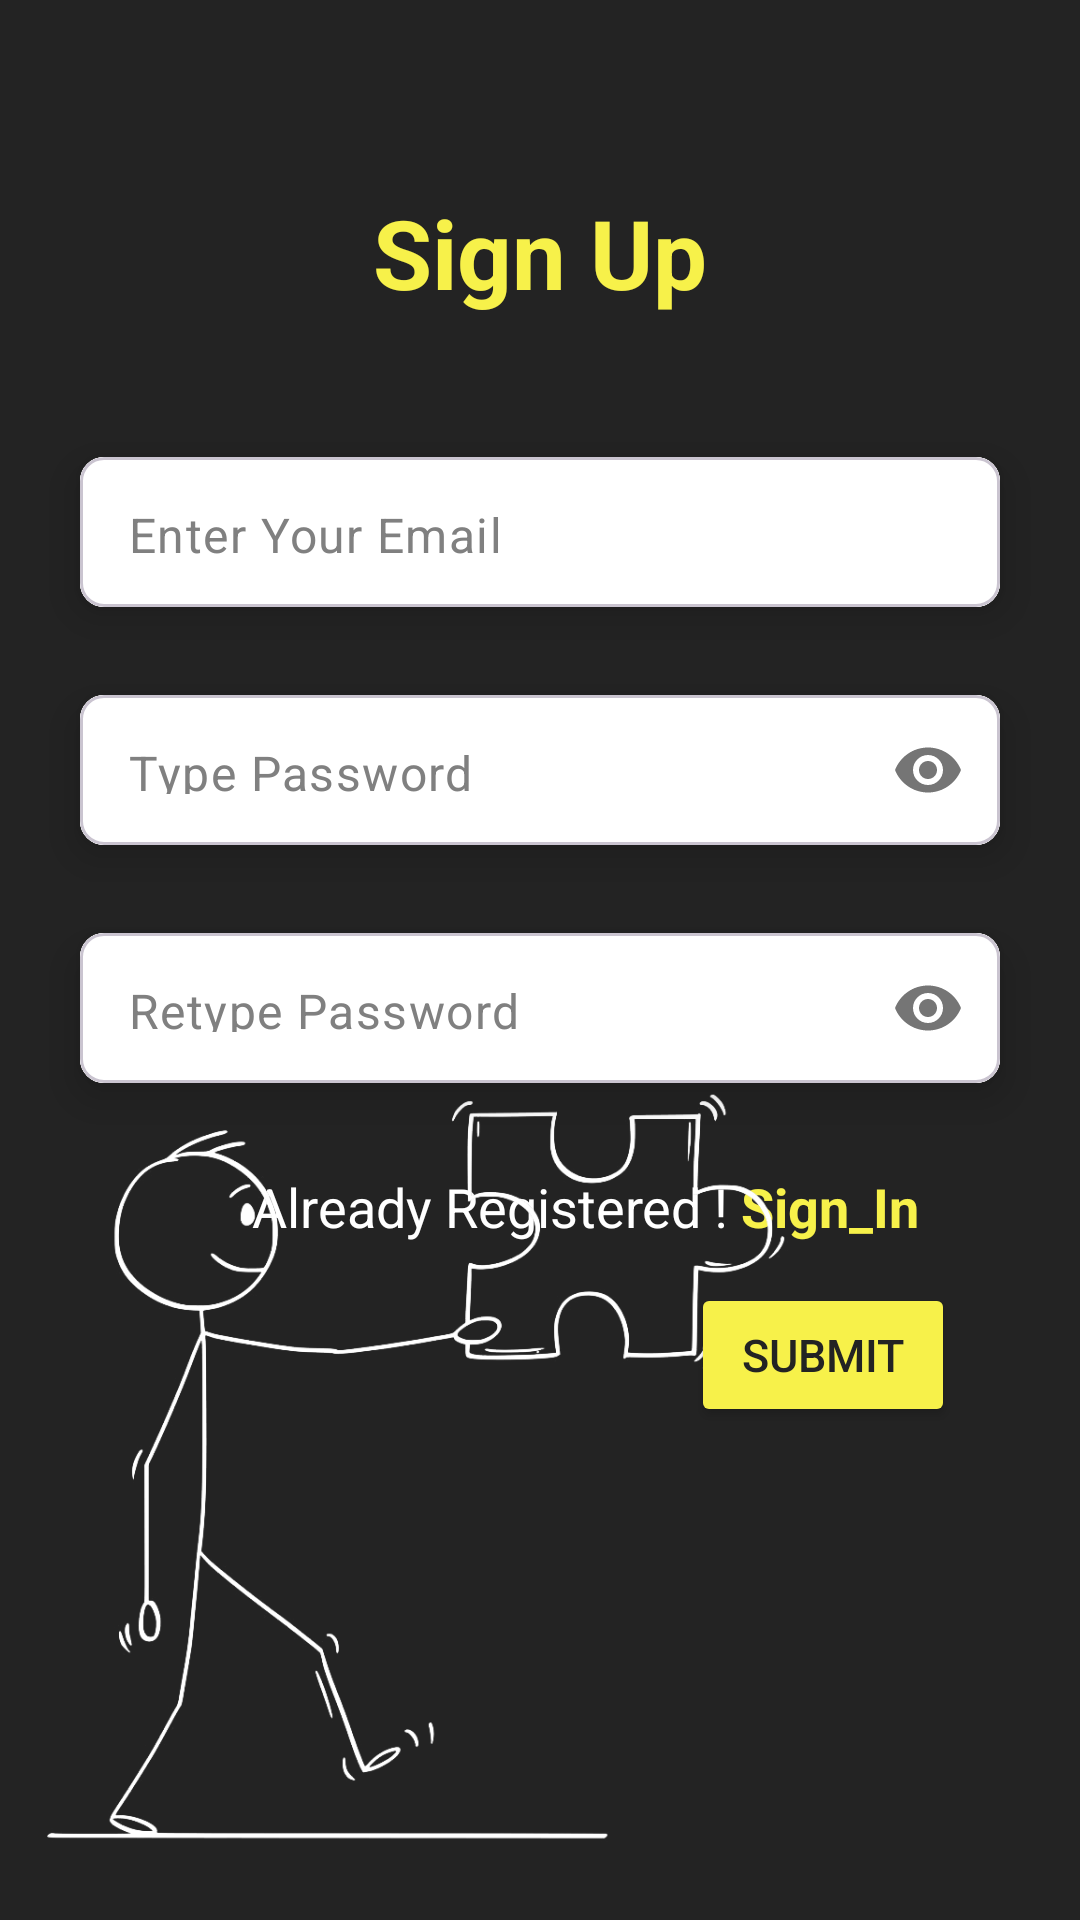

The Android layout XML behind this screen, and the referenced resources:
<!-- AndroidManifest.xml: application theme Theme.TodoApplication -->
<!-- res/layout/fragment_sign_up.xml -->
<?xml version="1.0" encoding="utf-8"?>
<androidx.constraintlayout.widget.ConstraintLayout xmlns:android="http://schemas.android.com/apk/res/android"
    xmlns:app="http://schemas.android.com/apk/res-auto"
    xmlns:tools="http://schemas.android.com/tools"
    android:layout_width="match_parent"
    android:layout_height="match_parent"
    android:background="@color/basecolor"
    tools:context=".fragments.SignUpFragment">


    <TextView
        android:id="@+id/textView3"
        android:layout_width="wrap_content"
        android:layout_height="wrap_content"
        android:gravity="center"
        android:text="@string/sign_up"
        android:textColor="@color/primarycolor"
        android:textSize="32sp"
        android:textStyle="bold"

        app:layout_constraintBottom_toBottomOf="parent"
        app:layout_constraintEnd_toEndOf="parent"
        app:layout_constraintStart_toStartOf="parent"
        app:layout_constraintTop_toTopOf="parent"
        app:layout_constraintVertical_bias="0.105"
        tools:ignore="MissingConstraints" />

    <com.google.android.material.card.MaterialCardView
        android:id="@+id/card1"
        android:layout_width="0dp"
        android:layout_height="wrap_content"
        android:layout_marginHorizontal="16dp"
        android:layout_marginTop="32dp"
        app:cardCornerRadius="8dp"
        app:cardElevation="8dp"
        app:cardUseCompatPadding="true"
        app:layout_constraintEnd_toEndOf="parent"
        app:layout_constraintStart_toStartOf="parent"
        app:layout_constraintTop_toBottomOf="@+id/textView3"
        tools:ignore="MissingConstraints">

        <com.google.android.material.textfield.TextInputLayout
            android:layout_width="match_parent"
            android:layout_height="50dp"
            android:background="@color/white"
            app:boxStrokeWidth="0dp"
            app:boxStrokeWidthFocused="0dp"
            app:hintEnabled="false">

        <com.google.android.material.textfield.TextInputEditText
            android:id="@+id/emailEt"
            android:layout_width="match_parent"
            android:layout_height="50dp"
            android:background="@color/white"
            android:hint="@string/enter_your_email"
            android:inputType="textEmailAddress"
            android:paddingStart="12dp"
            android:textColor="@color/basecolor"
            android:paddingTop="15dp"
            android:textColorHint="@color/lightgray" />
        </com.google.android.material.textfield.TextInputLayout>

    </com.google.android.material.card.MaterialCardView>

    <com.google.android.material.card.MaterialCardView
        android:id="@+id/card2"
        android:layout_width="0dp"
        android:layout_height="wrap_content"
        android:layout_marginHorizontal="16dp"
        app:cardCornerRadius="8dp"
        app:cardElevation="8dp"
        app:cardUseCompatPadding="true"

        app:layout_constraintEnd_toEndOf="parent"
        app:layout_constraintStart_toStartOf="parent"
        app:layout_constraintTop_toBottomOf="@+id/card1"
        tools:ignore="MissingConstraints">

        <com.google.android.material.textfield.TextInputLayout
            android:layout_width="match_parent"
            android:layout_height="50dp"
            android:background="@color/white"
            app:boxStrokeWidth="0dp"
            app:boxStrokeWidthFocused="0dp"
            app:hintEnabled="false"
            app:passwordToggleEnabled="true" >

        <com.google.android.material.textfield.TextInputEditText
            android:id="@+id/passET"
            android:layout_width="match_parent"
            android:layout_height="50dp"
            android:background="@color/white"
            android:paddingTop="15dp"
            android:hint="@string/enter_password"
            android:inputType="textPassword"
            android:paddingStart="12dp"
            android:textColor="@color/basecolor"
            android:textColorHint="@color/lightgray"/>
        </com.google.android.material.textfield.TextInputLayout>

    </com.google.android.material.card.MaterialCardView>

    <com.google.android.material.card.MaterialCardView
        android:id="@+id/card3"
        android:layout_width="0dp"
        android:layout_height="wrap_content"
        android:layout_marginHorizontal="16dp"
        app:cardCornerRadius="8dp"
        app:cardElevation="8dp"
        app:cardUseCompatPadding="true"
        app:layout_constraintBottom_toBottomOf="parent"
        app:layout_constraintEnd_toEndOf="parent"
        app:layout_constraintStart_toStartOf="parent"
        app:layout_constraintTop_toBottomOf="@+id/card2"
        app:layout_constraintVertical_bias="0"
        tools:ignore="MissingConstraints">

        <com.google.android.material.textfield.TextInputLayout
            android:layout_width="match_parent"
            android:layout_height="50dp"
            android:background="@color/white"
            app:boxStrokeWidth="0dp"
            app:boxStrokeWidthFocused="0dp"
            app:hintEnabled="false"
            app:passwordToggleEnabled="true">

        <com.google.android.material.textfield.TextInputEditText
            android:id="@+id/repassET"
            android:layout_width="match_parent"
            android:layout_height="50dp"
            android:background="@color/white"
            android:paddingTop="15dp"
            android:textColorHint="@color/lightgray"
            android:layout_marginTop="12dp"
            android:hint="@string/retype_password"
            android:inputType="textPassword"
            android:textColor="@color/basecolor"
            android:paddingStart="12dp"
            tools:ignore="RtlSymmetry" />
        </com.google.android.material.textfield.TextInputLayout>

    </com.google.android.material.card.MaterialCardView>

    <TextView
        android:id="@+id/textView4"
        android:layout_width="wrap_content"
        android:layout_height="wrap_content"
        android:layout_marginStart="68dp"
        android:text="@string/already_registered"
        android:textColor="@color/white"

        android:textSize="18sp"
        app:layout_constraintBottom_toBottomOf="parent"
        app:layout_constraintEnd_toEndOf="parent"
        app:layout_constraintHorizontal_bias="0"
        app:layout_constraintStart_toStartOf="@+id/card3"
        app:layout_constraintTop_toBottomOf="@+id/card3"
        app:layout_constraintVertical_bias="0.06" />

    <TextView
        android:id="@+id/authTextView"
        android:layout_width="wrap_content"
        android:layout_height="wrap_content"
        android:text="@string/sign_intext"
        android:textColor="@color/primarycolor"
        android:textSize="18sp"
        android:textStyle="bold"
        app:layout_constraintBottom_toBottomOf="parent"
        app:layout_constraintEnd_toEndOf="@+id/card3"
        app:layout_constraintHorizontal_bias="0.1"
        app:layout_constraintStart_toEndOf="@+id/textView4"
        app:layout_constraintTop_toBottomOf="@+id/card3"
        app:layout_constraintVertical_bias="0.06"
        tools:ignore="MissingConstraints" />

    <Button
        android:id="@+id/nextButton"
        android:layout_width="wrap_content"
        android:layout_height="wrap_content"
        android:text="@string/submit"
        android:textColor="@color/basecolor"
        android:textColorHighlight="#FFFFFF"
        android:textColorLink="@color/primarycolor"
        android:textSize="15sp"
        app:iconTint="@color/primarycolor"
        app:layout_constraintBottom_toBottomOf="parent"
        app:layout_constraintEnd_toEndOf="@+id/card3"
        app:layout_constraintHorizontal_bias="0.9"
        app:layout_constraintStart_toStartOf="parent"
        app:layout_constraintTop_toBottomOf="@+id/card3"
        app:layout_constraintVertical_bias="0.24"
        tools:ignore="MissingConstraints"
        android:backgroundTint="@color/primarycolor"/>

    <ImageView
        android:id="@+id/imageView12"
        android:layout_width="247dp"
        android:layout_height="270dp"
        android:layout_marginTop="20dp"
        android:src="@drawable/home"
        app:layout_constraintBottom_toBottomOf="parent"
        app:layout_constraintEnd_toEndOf="parent"
        app:layout_constraintHorizontal_bias="0.138"
        app:layout_constraintStart_toStartOf="parent"
        app:layout_constraintTop_toTopOf="parent"
        app:layout_constraintVertical_bias="0.955" />

    <ProgressBar
        android:id="@+id/progressBar"
        style="?android:attr/progressBarStyle"
        android:layout_width="35dp"
        android:layout_height="35dp"
        android:visibility="gone"
        app:layout_constraintBottom_toTopOf="@+id/imageView12"
        app:layout_constraintEnd_toEndOf="parent"
        app:layout_constraintStart_toStartOf="parent"
        app:layout_constraintTop_toBottomOf="@+id/textView4"
        app:layout_constraintVertical_bias="0.428" />

</androidx.constraintlayout.widget.ConstraintLayout>
<!-- resources referenced by this layout -->
<resources>
  <color name="basecolor">#232323</color>
  <color name="lightgray">#808080</color>
  <color name="primarycolor">#F7F14A</color>
  <color name="white">#FFFFFFFF</color>
  <!-- drawable home: png bitmap (drawable, 67712 bytes) -->
  <string name="already_registered">Already Registered !</string>
  <string name="enter_password">Type Password</string>
  <string name="enter_your_email">Enter Your Email</string>
  <string name="retype_password">Retype Password</string>
  <string name="sign_intext">Sign_In</string>
  <string name="sign_up">Sign Up</string>
  <string name="submit">Submit</string>
  <style name="Theme.TodoApplication" parent="Base.Theme.TodoApplication" />
  <style name="Base.Theme.TodoApplication" parent="Theme.Material3.DayNight.NoActionBar">
          
          
      </style>
</resources>
